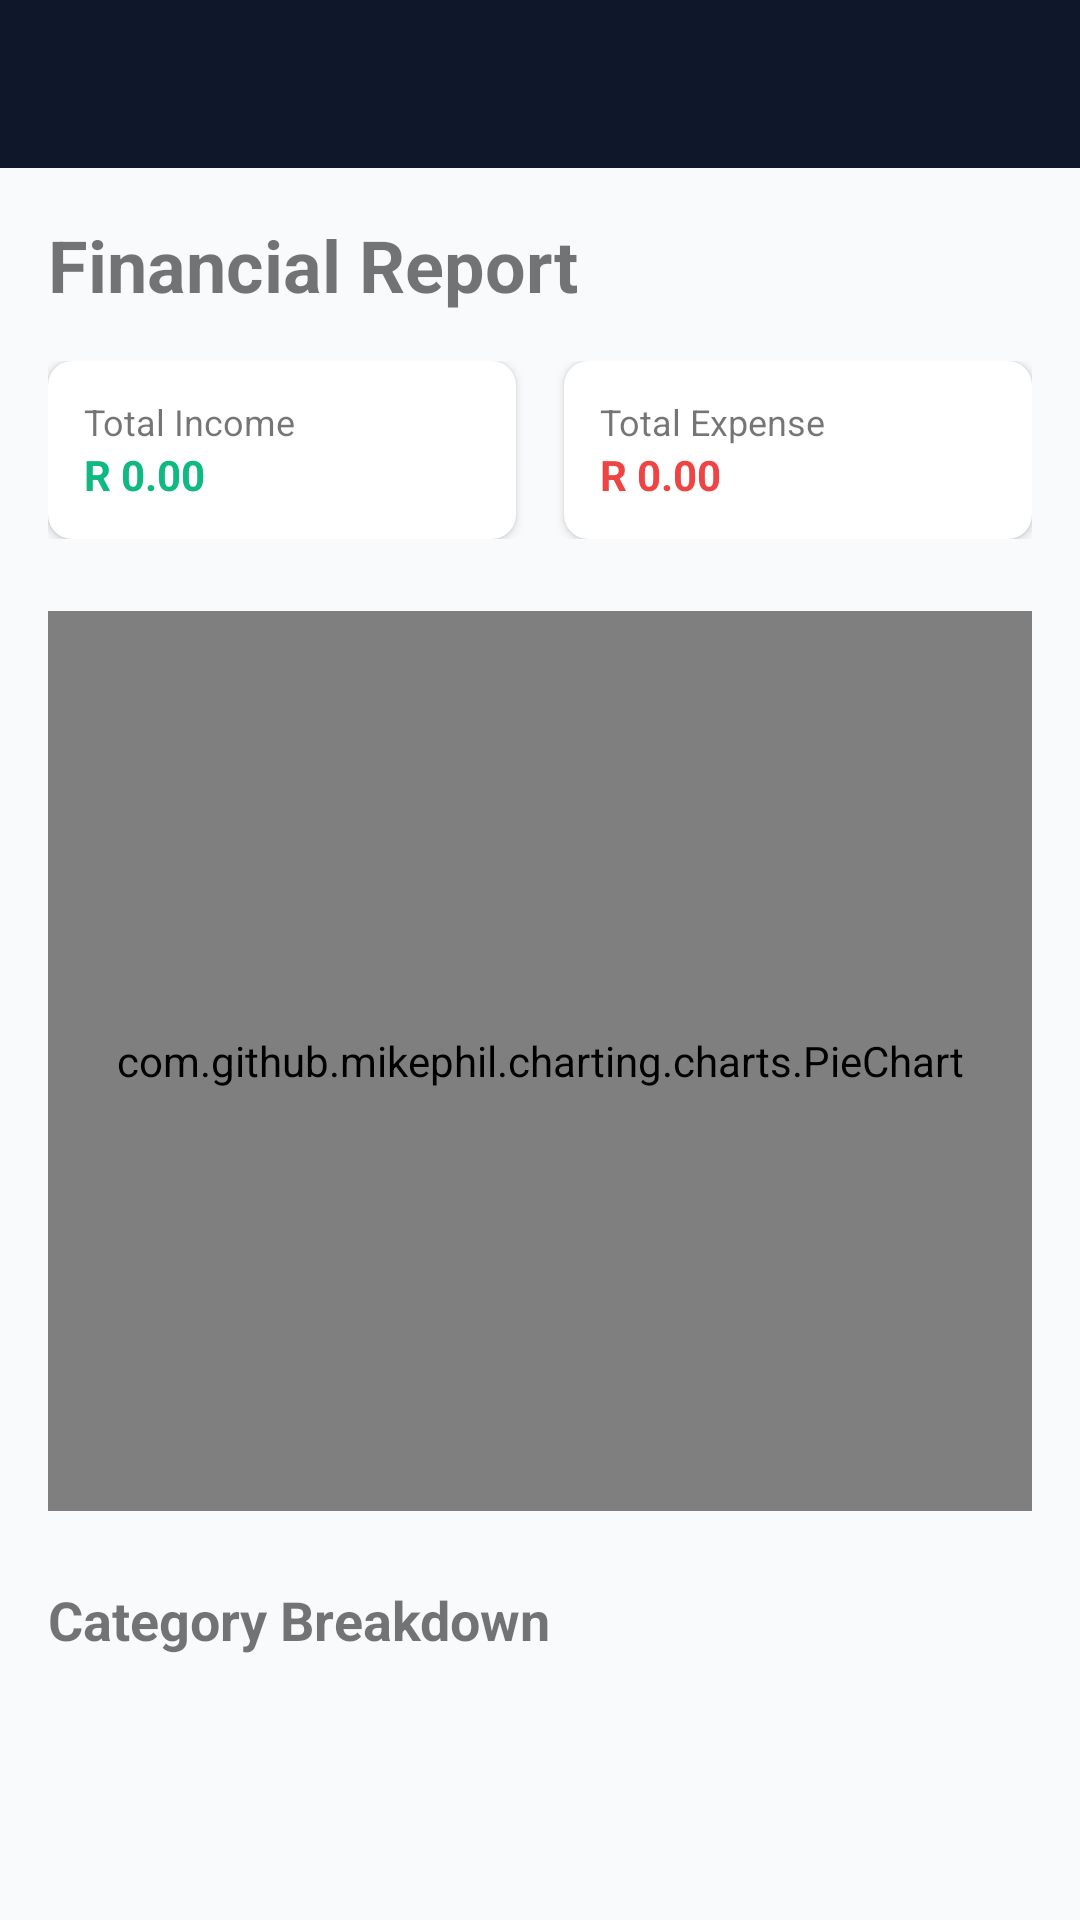

The Android layout XML behind this screen, and the referenced resources:
<!-- AndroidManifest.xml: application theme Theme.FinTrackPro -->
<!-- res/layout/activity_reports.xml -->
<?xml version="1.0" encoding="utf-8"?>
<LinearLayout xmlns:android="http://schemas.android.com/apk/res/android"
    xmlns:app="http://schemas.android.com/apk/res-auto"
    xmlns:tools="http://schemas.android.com/tools"
    android:layout_width="match_parent"
    android:layout_height="match_parent"
    android:orientation="vertical">

    <com.google.android.material.appbar.MaterialToolbar
        android:id="@+id/toolbar"
        android:layout_width="match_parent"
        android:layout_height="?attr/actionBarSize"
        android:background="@color/primary"
        android:theme="@style/ThemeOverlay.AppCompat.Dark.ActionBar" />

    <androidx.core.widget.NestedScrollView
        android:layout_width="match_parent"
        android:layout_height="match_parent">

        <LinearLayout
            android:layout_width="match_parent"
            android:layout_height="wrap_content"
            android:orientation="vertical"
            android:padding="16dp">

            <TextView
                android:layout_width="wrap_content"
                android:layout_height="wrap_content"
                android:text="Financial Report"
                android:textSize="24sp"
                android:textStyle="bold" />

            
            <LinearLayout
                android:layout_width="match_parent"
                android:layout_height="wrap_content"
                android:layout_marginTop="16dp"
                android:orientation="horizontal">

                <com.google.android.material.card.MaterialCardView
                    android:layout_width="0dp"
                    android:layout_height="wrap_content"
                    android:layout_weight="1"
                    android:layout_marginEnd="8dp"
                    app:cardCornerRadius="8dp">
                    <LinearLayout
                        android:layout_width="match_parent"
                        android:layout_height="wrap_content"
                        android:orientation="vertical"
                        android:padding="12dp">
                        <TextView
                            android:layout_width="wrap_content"
                            android:layout_height="wrap_content"
                            android:text="Total Income"
                            android:textSize="12sp" />
                        <TextView
                            android:id="@+id/tv_total_income"
                            android:layout_width="wrap_content"
                            android:layout_height="wrap_content"
                            android:text="R 0.00"
                            android:textColor="@color/primary_green"
                            android:textStyle="bold" />
                    </LinearLayout>
                </com.google.android.material.card.MaterialCardView>

                <com.google.android.material.card.MaterialCardView
                    android:layout_width="0dp"
                    android:layout_height="wrap_content"
                    android:layout_weight="1"
                    android:layout_marginStart="8dp"
                    app:cardCornerRadius="8dp">
                    <LinearLayout
                        android:layout_width="match_parent"
                        android:layout_height="wrap_content"
                        android:orientation="vertical"
                        android:padding="12dp">
                        <TextView
                            android:layout_width="wrap_content"
                            android:layout_height="wrap_content"
                            android:text="Total Expense"
                            android:textSize="12sp" />
                        <TextView
                            android:id="@+id/tv_total_expense"
                            android:layout_width="wrap_content"
                            android:layout_height="wrap_content"
                            android:text="R 0.00"
                            android:textColor="@color/error_red"
                            android:textStyle="bold" />
                    </LinearLayout>
                </com.google.android.material.card.MaterialCardView>
            </LinearLayout>

            <com.github.mikephil.charting.charts.PieChart
                android:id="@+id/pie_chart"
                android:layout_width="match_parent"
                android:layout_height="300dp"
                android:layout_marginTop="24dp" />

            <TextView
                android:layout_width="wrap_content"
                android:layout_height="wrap_content"
                android:layout_marginTop="24dp"
                android:text="Category Breakdown"
                android:textSize="18sp"
                android:textStyle="bold" />

            <androidx.recyclerview.widget.RecyclerView
                android:id="@+id/rv_category_breakdown"
                android:layout_width="match_parent"
                android:layout_height="wrap_content"
                android:layout_marginTop="8dp"
                android:nestedScrollingEnabled="false"
                tools:listitem="@layout/item_category_breakdown" />

        </LinearLayout>
    </androidx.core.widget.NestedScrollView>
</LinearLayout>
<!-- res/layout/item_category_breakdown.xml (included above) -->
<?xml version="1.0" encoding="utf-8"?>
<LinearLayout xmlns:android="http://schemas.android.com/apk/res/android"
    xmlns:tools="http://schemas.android.com/tools"
    android:layout_width="match_parent"
    android:layout_height="wrap_content"
    android:gravity="center_vertical"
    android:orientation="horizontal"
    android:paddingVertical="8dp"
    android:paddingHorizontal="4dp">

    <View
        android:id="@+id/viewColor"
        android:layout_width="12dp"
        android:layout_height="12dp"
        android:background="@color/primary_blue"
        android:layout_marginEnd="12dp" />

    <TextView
        android:id="@+id/tvCategoryName"
        android:layout_width="0dp"
        android:layout_height="wrap_content"
        style="@style/TextAppearance.Material3.BodyMedium"
        android:layout_weight="1"
        tools:text="Food" />

    <TextView
        android:id="@+id/tvCategoryAmount"
        android:layout_width="wrap_content"
        android:layout_height="wrap_content"
        style="@style/TextAppearance.Material3.BodyMedium"
        android:textStyle="bold"
        tools:text="R 2,350.00" />

    <TextView
        android:id="@+id/tvRewardIcon"
        android:layout_width="wrap_content"
        android:layout_height="wrap_content"
        android:layout_marginStart="8dp"
        android:text="🎖️"
        android:visibility="gone"
        tools:visibility="visible" />
</LinearLayout>
<!-- resources referenced by this layout -->
<resources>
  <color name="error_red">#EF4444</color>
  <color name="primary">#0F172A</color>
  <color name="primary_blue">#3B82F6</color>
  <color name="primary_green">#10B981</color>
  <style name="Theme.FinTrackPro" parent="Theme.MaterialComponents.DayNight.NoActionBar">
          
          <item name="colorPrimary">@color/primary</item>
          <item name="colorPrimaryDark">@color/primary_dark</item>
          <item name="colorAccent">@color/accent</item>
          <item name="colorSecondary">@color/secondary</item>
  
          
          <item name="android:statusBarColor">@color/primary_dark</item>
  
          
          <item name="android:windowBackground">@color/background_light</item>
          <item name="colorSurface">@color/surface_light</item>
          <item name="colorOnSurface">@color/text_primary</item>
          <item name="colorError">@color/expense_red</item>
  
          
          <item name="materialCardViewStyle">@style/Widget.FinTrackPro.CardView</item>
          <item name="bottomNavigationStyle">@style/Widget.FinTrackPro.BottomNavigation</item>
      </style>
  <color name="primary_dark">#020617</color>
  <color name="accent">#38BDF8</color>
  <color name="secondary">#10B981</color>
  <color name="background_light">#F8FAFC</color>
  <color name="surface_light">#FFFFFF</color>
  <color name="text_primary">#0F172A</color>
  <color name="expense_red">#EF4444</color>
  <style name="Widget.FinTrackPro.CardView" parent="Widget.MaterialComponents.CardView">
          <item name="cardCornerRadius">16dp</item>
          <item name="cardElevation">2dp</item>
          <item name="strokeWidth">0dp</item>
      </style>
  <style name="Widget.FinTrackPro.BottomNavigation" parent="Widget.MaterialComponents.BottomNavigationView">
          <item name="itemIconTint">@color/primary</item>
          <item name="itemTextColor">@color/primary</item>
          <item name="backgroundTint">@color/white</item>
      </style>
  <color name="white">#FFFFFF</color>
</resources>
